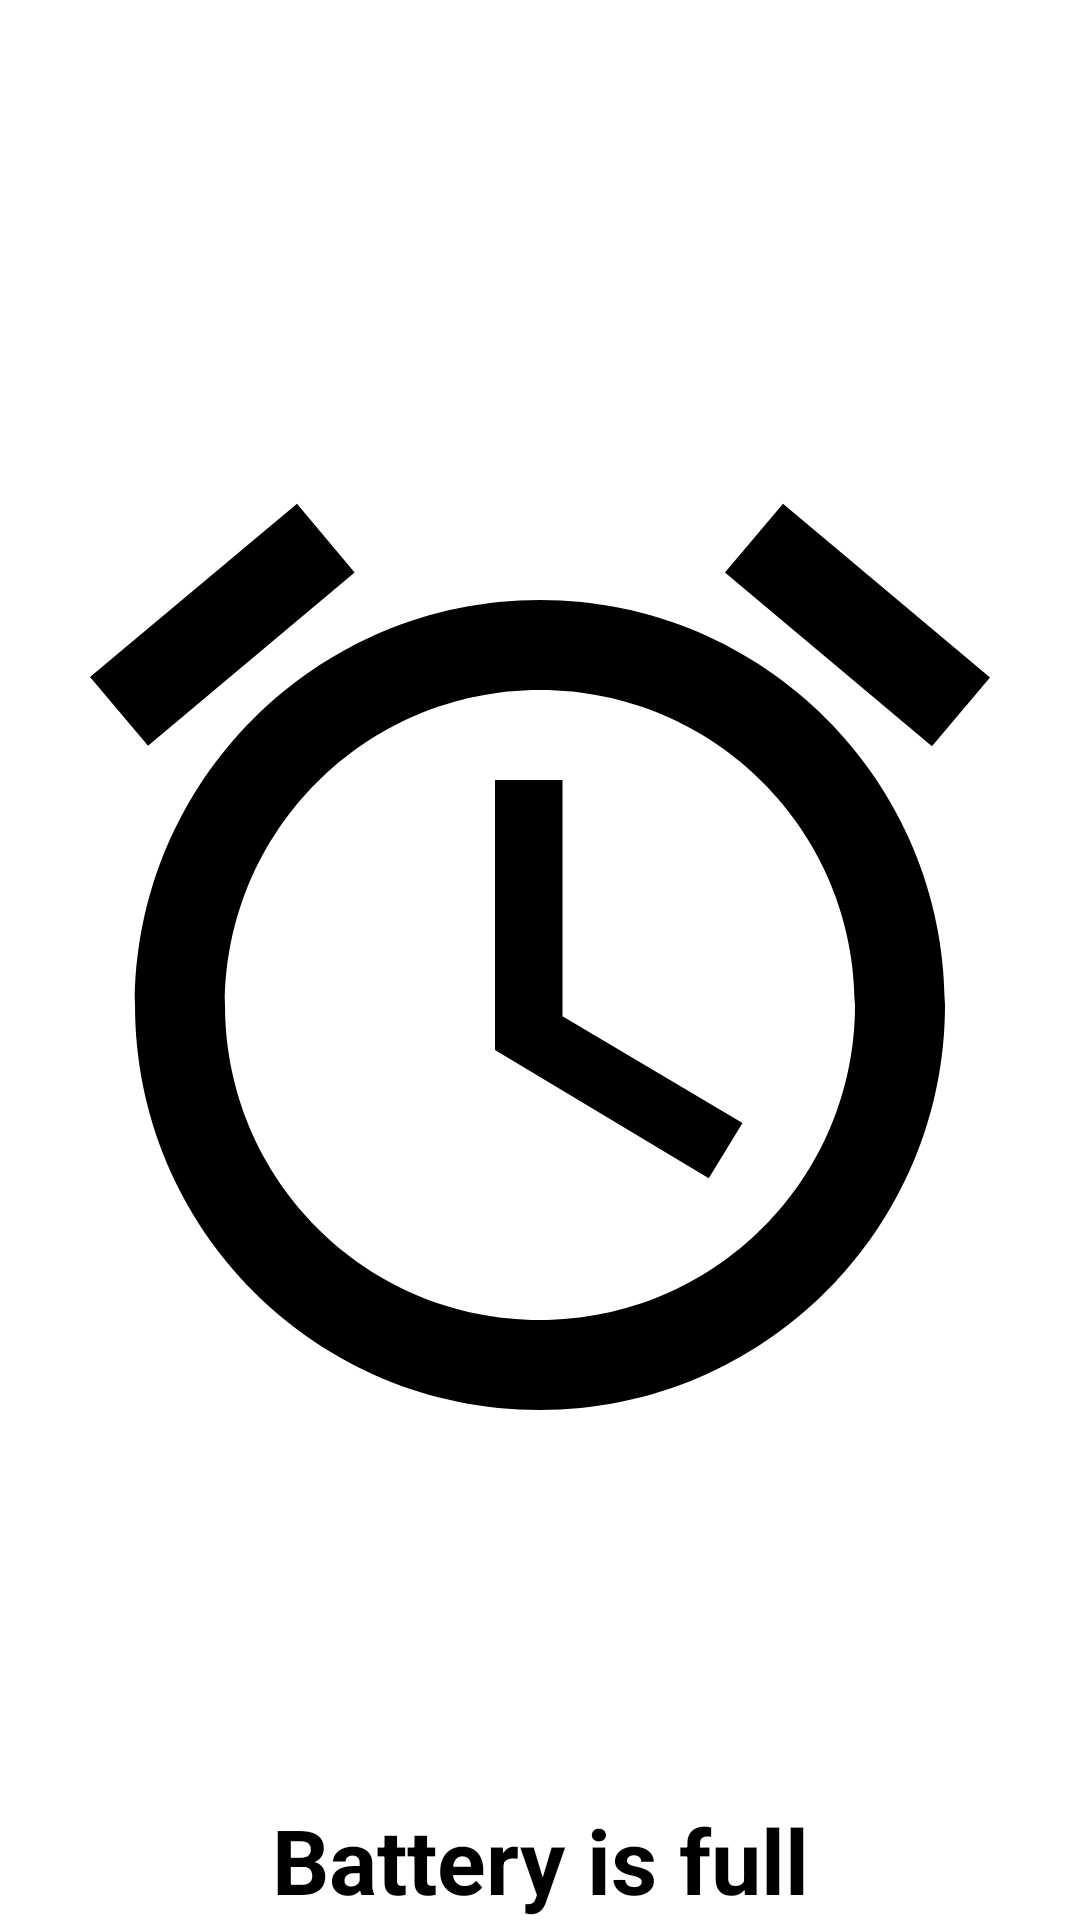

Reconstruct the res/layout file that produces this screen, plus the resources it refers to.
<!-- AndroidManifest.xml: application theme Theme.BatteryNotifier -->
<!-- res/layout/activity_service_stopper.xml -->
<?xml version="1.0" encoding="utf-8"?>
<androidx.constraintlayout.widget.ConstraintLayout xmlns:android="http://schemas.android.com/apk/res/android"
    xmlns:app="http://schemas.android.com/apk/res-auto"
    xmlns:tools="http://schemas.android.com/tools"
    android:layout_width="match_parent"
    android:layout_height="match_parent"
    tools:context=".Activities.RingStopper">

    <ImageView
        android:id="@+id/imageAlarm"
        android:layout_width="match_parent"
        android:layout_height="match_parent"
        android:src="@drawable/ic_alarm"/>

    <TextView
        android:id="@+id/full"
        android:layout_width="match_parent"
        android:layout_height="wrap_content"
        app:layout_constraintStart_toStartOf="parent"
        app:layout_constraintEnd_toEndOf="parent"
        app:layout_constraintBottom_toBottomOf="parent"
        android:text="@string/full"
        android:gravity="center"
        android:textSize="30sp"
        android:textColor="@color/black"
        android:textStyle="bold"/>

</androidx.constraintlayout.widget.ConstraintLayout>
<!-- resources referenced by this layout -->
<resources>
  <color name="black">#FF000000</color>
  <!-- drawable ic_alarm (drawable) -->
  <vector xmlns:android="http://schemas.android.com/apk/res/android"
      android:width="24dp"
      android:height="24dp"
      android:viewportWidth="24"
      android:viewportHeight="24"
      android:tint="@color/black">
    <path
        android:fillColor="@color/black"
        android:pathData="M22,5.72l-4.6,-3.86 -1.29,1.53 4.6,3.86L22,5.72zM7.88,3.39L6.6,1.86 2,5.71l1.29,1.53 4.59,-3.85zM12.5,8L11,8v6l4.75,2.85 0.75,-1.23 -4,-2.37L12.5,8zM12,4c-4.97,0 -9,4.03 -9,9s4.02,9 9,9c4.97,0 9,-4.03 9,-9s-4.03,-9 -9,-9zM12,20c-3.87,0 -7,-3.13 -7,-7s3.13,-7 7,-7 7,3.13 7,7 -3.13,7 -7,7z"/>
  </vector>
  <string name="full">Battery is full</string>
  <style name="Theme.BatteryNotifier" parent="Theme.MaterialComponents.DayNight.NoActionBar">
          
          <item name="colorPrimary">@color/blue</item>
          <item name="colorSecondary">@color/blue</item>
          <item name="colorAccent">@color/black</item>
          <item name="android:buttonBarNegativeButtonStyle">@color/blue</item>
          
          <item name="android:statusBarColor" tools:targetApi="l">@color/black</item>
          <item name="android:navigationBarColor">@color/black</item>
  
          
      </style>
  <color name="blue">#29B6F6</color>
</resources>
